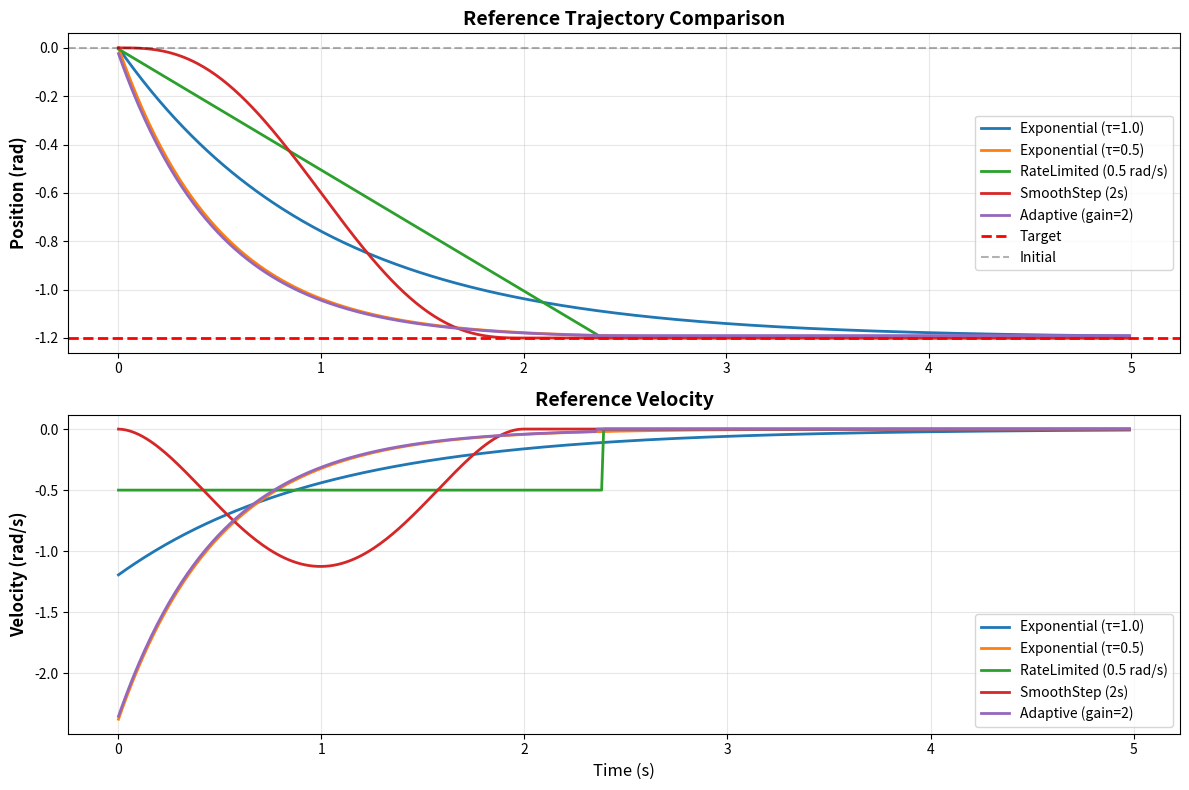

Write the Python code that produced this figure.
#!/usr/bin/env python3
"""
参考轨迹生成器

为 MPC 生成平滑的参考轨迹，不依赖总步长
"""

import numpy as np
from typing import Optional


class TrajectoryGenerator:
    """参考轨迹生成器基类"""

    def __init__(self, target: float, dt: float):
        """
        参数:
            target: 目标值
            dt: 控制周期
        """
        self.target = target
        self.dt = dt
        self.current_value = 0.0
        self.time = 0.0

    def reset(self, initial_value: float):
        """重置轨迹生成器"""
        self.current_value = initial_value
        self.time = 0.0

    def update(self, current_value: float) -> float:
        """
        更新并获取下一个参考值

        参数:
            current_value: 当前实际值

        返回:
            参考值
        """
        raise NotImplementedError


class ExponentialTrajectory(TrajectoryGenerator):
    """
    指数平滑轨迹（推荐用于 MPC）

    公式: x_ref(t) = x_current + (x_target - x_current) * (1 - exp(-t/τ))

    特点:
    - 从当前状态平滑过渡到目标
    - 不依赖总步长
    - 时间常数 τ 控制收敛速度
    """

    def __init__(self, target: float, dt: float, time_constant: float = 1.0):
        """
        参数:
            target: 目标值
            dt: 控制周期
            time_constant: 时间常数 τ（秒），越小收敛越快
                          τ=1.0: 约1秒达到63%
                          τ=0.5: 约0.5秒达到63%
        """
        super().__init__(target, dt)
        self.time_constant = time_constant
        self.initial_value = 0.0

    def reset(self, initial_value: float):
        super().reset(initial_value)
        self.initial_value = initial_value

    def update(self, current_value: Optional[float] = None) -> float:
        """
        更新参考轨迹

        参数:
            current_value: 当前实际值（如果为None，使用内部状态）
        """
        if current_value is not None:
            self.current_value = current_value

        # 指数平滑公式
        error = self.target - self.initial_value
        progress = 1.0 - np.exp(-self.time / self.time_constant)
        ref_value = self.initial_value + error * progress

        self.time += self.dt
        return ref_value

    def get_info(self):
        """返回轨迹信息"""
        return {
            'type': 'Exponential',
            'target': self.target,
            'time_constant': self.time_constant,
            'current': self.current_value,
            'time': self.time
        }


class RateLimitedTrajectory(TrajectoryGenerator):
    """
    速度限制轨迹

    特点:
    - 以最大速度接近目标
    - 到达后保持
    - 适合需要限制运动速度的场景
    """

    def __init__(self, target: float, dt: float, max_velocity: float = 0.5):
        """
        参数:
            target: 目标值
            dt: 控制周期
            max_velocity: 最大速度（单位/秒）
        """
        super().__init__(target, dt)
        self.max_velocity = max_velocity

    def update(self, current_value: Optional[float] = None) -> float:
        if current_value is not None:
            self.current_value = current_value

        error = self.target - self.current_value

        # 计算本步的位移（速度限制）
        max_step = self.max_velocity * self.dt

        if abs(error) < max_step:
            # 已经很接近，直接到达
            ref_value = self.target
        else:
            # 以最大速度移动
            direction = np.sign(error)
            ref_value = self.current_value + direction * max_step

        self.current_value = ref_value
        self.time += self.dt
        return ref_value

    def get_info(self):
        return {
            'type': 'RateLimited',
            'target': self.target,
            'max_velocity': self.max_velocity,
            'current': self.current_value,
            'time': self.time
        }


class SmoothStepTrajectory(TrajectoryGenerator):
    """
    平滑阶跃轨迹（S曲线）

    使用五次多项式插值，保证位置、速度、加速度连续

    特点:
    - 极其平滑
    - 固定时间到达
    - 需要指定到达时间
    """

    def __init__(self, target: float, dt: float, duration: float = 2.0):
        """
        参数:
            target: 目标值
            dt: 控制周期
            duration: 到达时间（秒）
        """
        super().__init__(target, dt)
        self.duration = duration
        self.initial_value = 0.0

    def reset(self, initial_value: float):
        super().reset(initial_value)
        self.initial_value = initial_value

    def update(self, current_value: Optional[float] = None) -> float:
        if current_value is not None:
            self.current_value = current_value

        t = min(self.time, self.duration)
        s = t / self.duration  # 归一化时间 [0, 1]

        # 五次多项式插值: 6s^5 - 15s^4 + 10s^3
        blend = 6 * s**5 - 15 * s**4 + 10 * s**3

        error = self.target - self.initial_value
        ref_value = self.initial_value + error * blend

        self.time += self.dt
        return ref_value

    def get_info(self):
        return {
            'type': 'SmoothStep',
            'target': self.target,
            'duration': self.duration,
            'current': self.current_value,
            'time': self.time
        }


class AdaptiveTrajectory(TrajectoryGenerator):
    """
    自适应轨迹（基于当前误差调整速度）

    特点:
    - 误差大时快速接近
    - 误差小时缓慢接近
    - 避免震荡
    """

    def __init__(self, target: float, dt: float,
                 gain: float = 2.0, deadband: float = 0.01):
        """
        参数:
            target: 目标值
            dt: 控制周期
            gain: 增益系数（越大响应越快）
            deadband: 死区（误差小于此值时不动）
        """
        super().__init__(target, dt)
        self.gain = gain
        self.deadband = deadband

    def update(self, current_value: Optional[float] = None) -> float:
        if current_value is not None:
            self.current_value = current_value

        error = self.target - self.current_value

        # 死区
        if abs(error) < self.deadband:
            return self.current_value

        # 一阶低通滤波: x_ref += gain * error * dt
        step = self.gain * error * self.dt
        ref_value = self.current_value + step

        self.current_value = ref_value
        self.time += self.dt
        return ref_value

    def get_info(self):
        return {
            'type': 'Adaptive',
            'target': self.target,
            'gain': self.gain,
            'deadband': self.deadband,
            'current': self.current_value,
            'time': self.time
        }


def compare_trajectories():
    """对比不同轨迹生成器"""
    import matplotlib.pyplot as plt

    target = -1.2
    dt = 0.01
    steps = 500

    generators = {
        'Exponential (τ=1.0)': ExponentialTrajectory(target, dt, time_constant=1.0),
        'Exponential (τ=0.5)': ExponentialTrajectory(target, dt, time_constant=0.5),
        'RateLimited (0.5 rad/s)': RateLimitedTrajectory(target, dt, max_velocity=0.5),
        'SmoothStep (2s)': SmoothStepTrajectory(target, dt, duration=2.0),
        'Adaptive (gain=2)': AdaptiveTrajectory(target, dt, gain=2.0),
    }

    # 初始化
    initial_value = 0.0
    for gen in generators.values():
        gen.reset(initial_value)

    # 生成轨迹
    trajectories = {name: [] for name in generators.keys()}

    for step in range(steps):
        for name, gen in generators.items():
            ref = gen.update()
            trajectories[name].append(ref)

    # 绘图
    time = np.arange(steps) * dt

    fig, axes = plt.subplots(2, 1, figsize=(12, 8))

    # 位置轨迹
    ax = axes[0]
    for name, traj in trajectories.items():
        ax.plot(time, traj, linewidth=2, label=name)
    ax.axhline(y=target, color='r', linestyle='--', linewidth=2, label='Target')
    ax.axhline(y=initial_value, color='k', linestyle='--', alpha=0.3, label='Initial')
    ax.set_ylabel('Position (rad)', fontsize=12, fontweight='bold')
    ax.set_title('Reference Trajectory Comparison', fontsize=14, fontweight='bold')
    ax.legend(fontsize=10)
    ax.grid(True, alpha=0.3)

    # 速度（数值微分）
    ax = axes[1]
    for name, traj in trajectories.items():
        velocity = np.diff(traj) / dt
        ax.plot(time[:-1], velocity, linewidth=2, label=name)
    ax.set_xlabel('Time (s)', fontsize=12)
    ax.set_ylabel('Velocity (rad/s)', fontsize=12, fontweight='bold')
    ax.set_title('Reference Velocity', fontsize=14, fontweight='bold')
    ax.legend(fontsize=10)
    ax.grid(True, alpha=0.3)

    plt.tight_layout()
    plt.savefig('trajectory_comparison.png', dpi=150, bbox_inches='tight')
    print("\n✓ 轨迹对比图已保存: trajectory_comparison.png")
    plt.close()

    # 打印收敛时间（到达95%）
    print(f"\n{'='*70}")
    print("到达95%目标的时间:")
    print(f"{'='*70}")
    threshold = initial_value + 0.95 * (target - initial_value)

    for name, traj in trajectories.items():
        traj_arr = np.array(traj)
        idx = np.where(traj_arr <= threshold)[0]
        if len(idx) > 0:
            t_95 = idx[0] * dt
            print(f"  {name:<30}: {t_95:.2f}s")
        else:
            print(f"  {name:<30}: >5s")


if __name__ == "__main__":
    print("=" * 70)
    print("参考轨迹生成器对比".center(70))
    print("=" * 70)

    compare_trajectories()

    print("\n使用建议:")
    print("  1. ExponentialTrajectory: 推荐用于 MPC（平滑、简单）")
    print("  2. RateLimitedTrajectory: 需要严格限制速度时")
    print("  3. SmoothStepTrajectory: 需要固定时间到达时")
    print("  4. AdaptiveTrajectory: 需要自适应响应时")
    print()
